Dataset: dataset (GitHub, pradnyalathe4/brain-tumor). Classes: glioma, meningioma, no tumor, pituitary tumor.

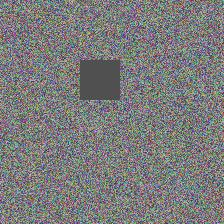
Label: glioma

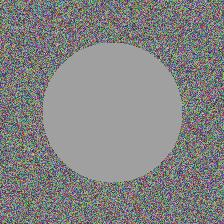
Label: no tumor

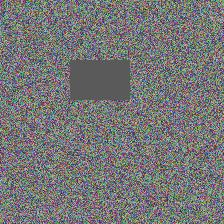
Label: meningioma

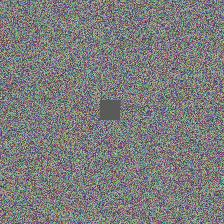
Label: pituitary tumor

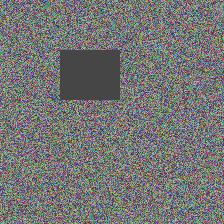
Label: glioma

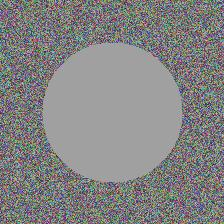
Label: no tumor
